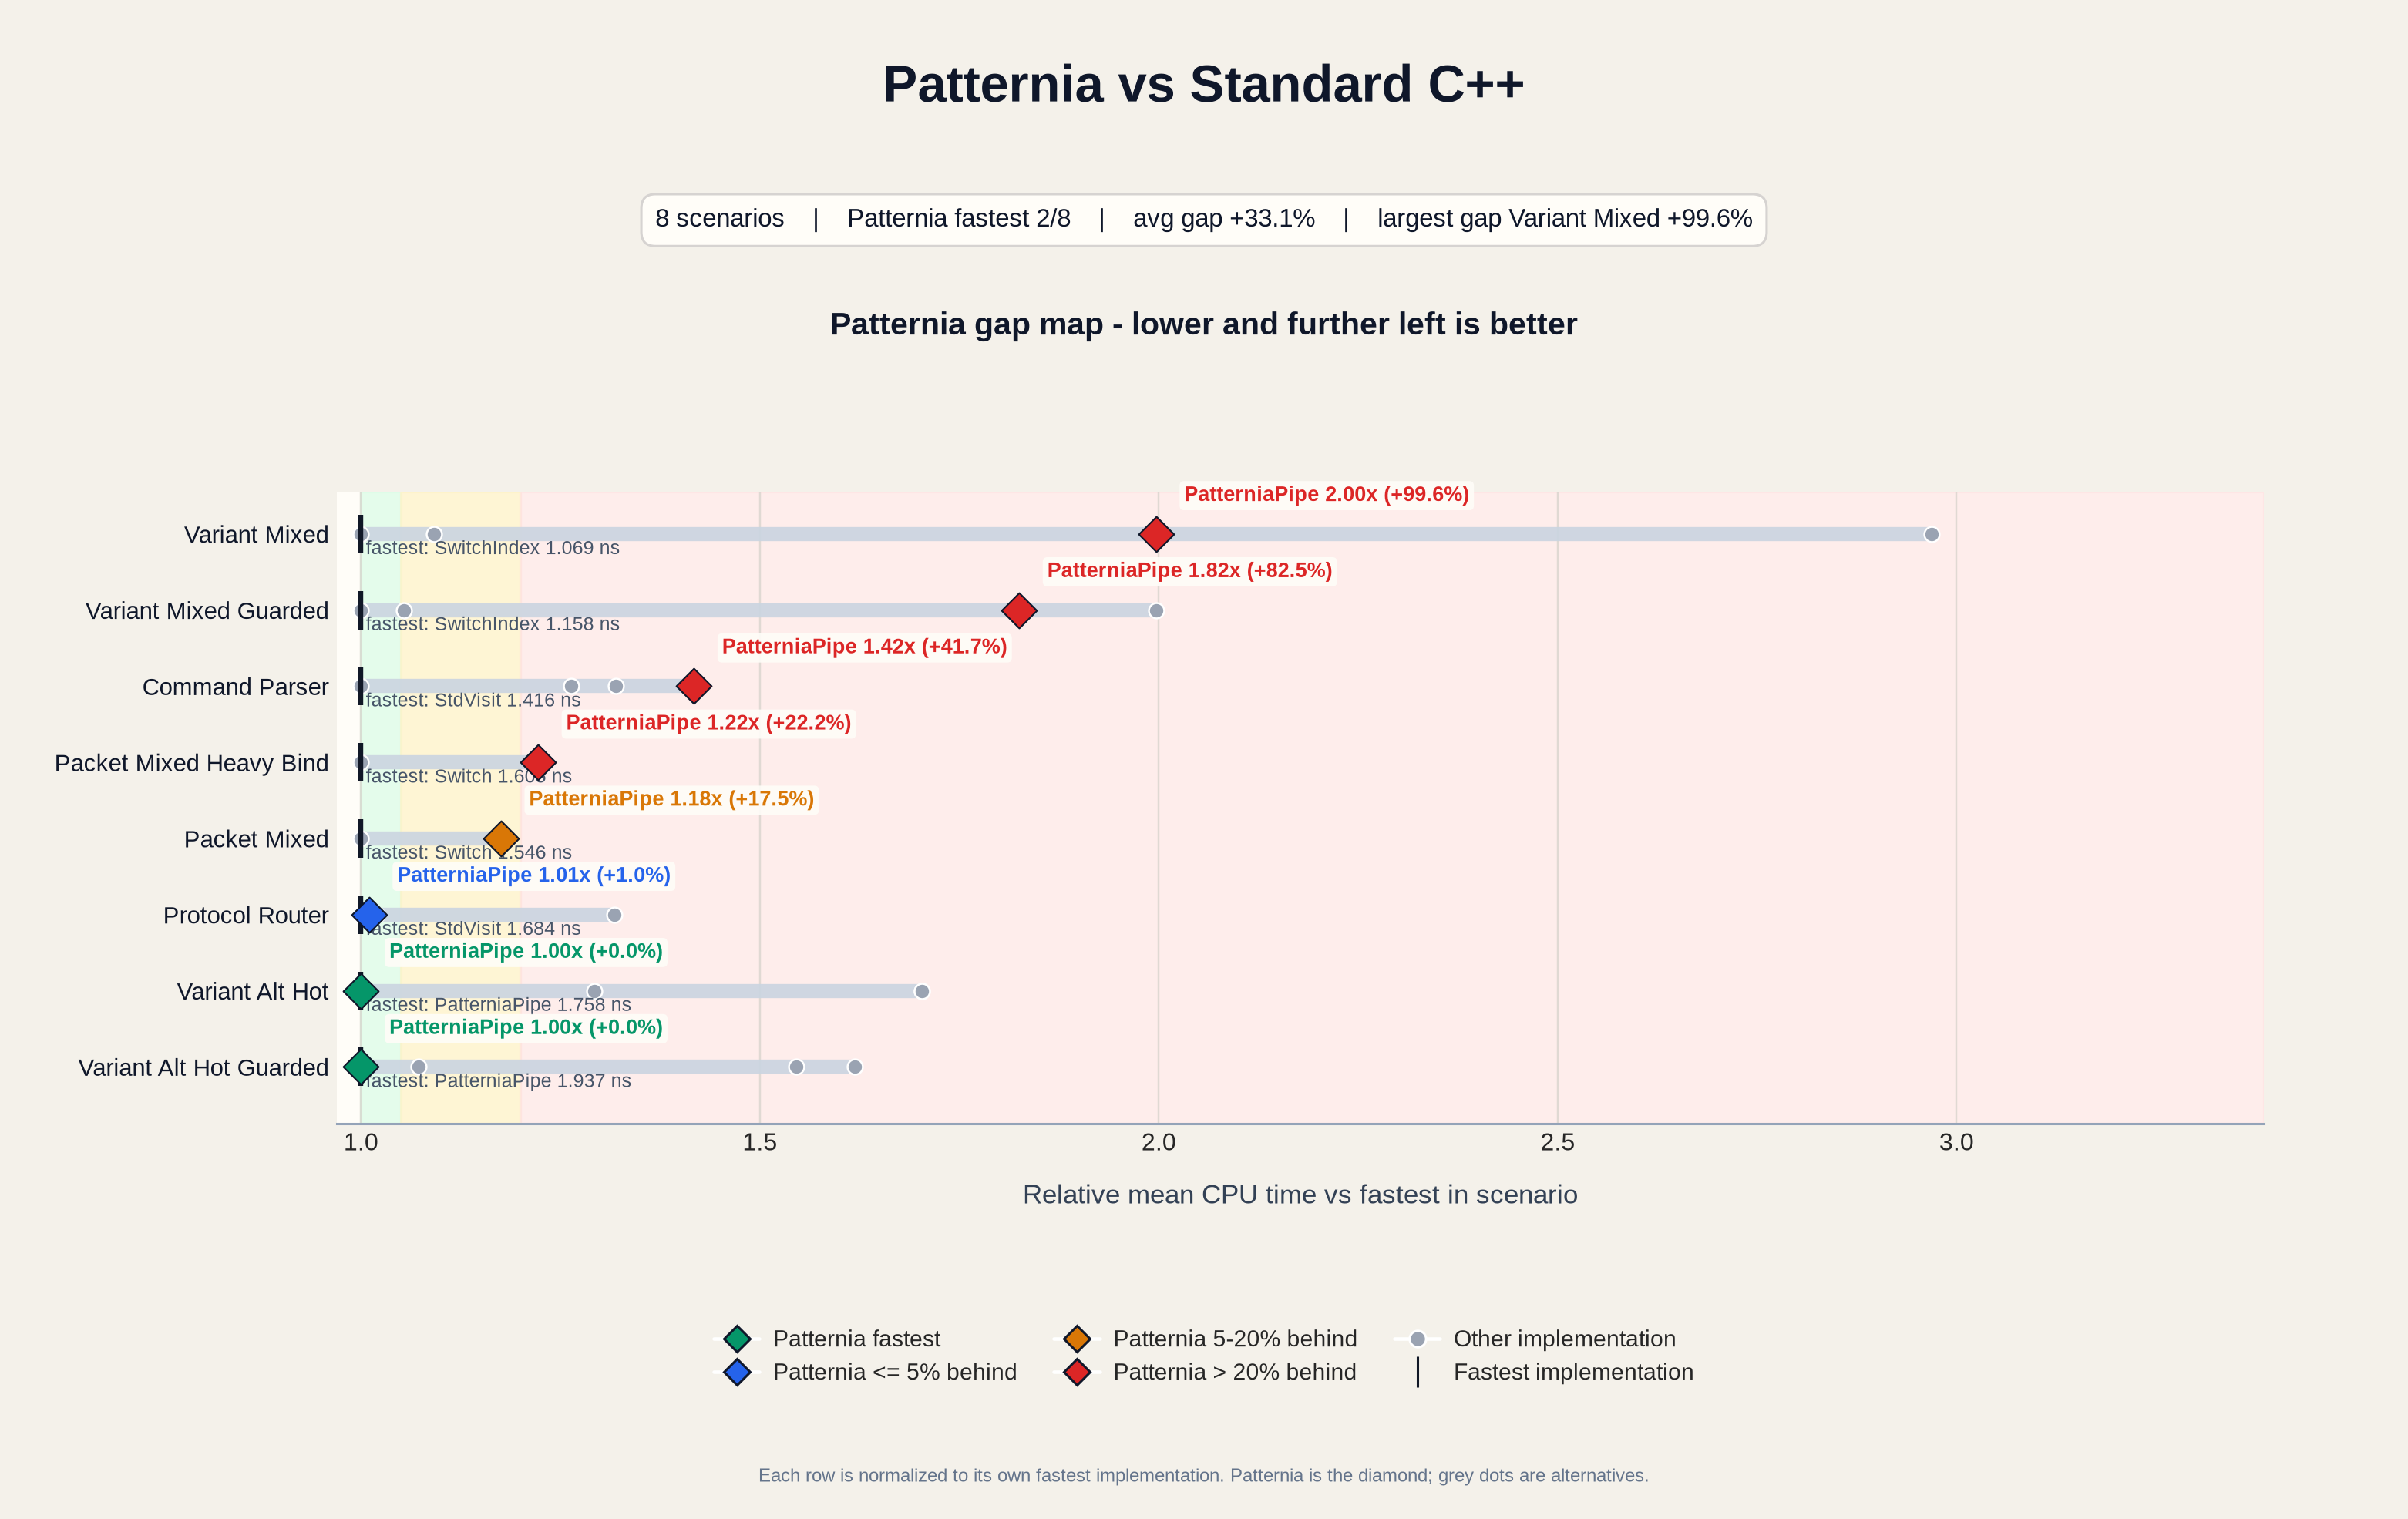

The file beside this chart, header and first rows:
base_name, scenario, impl, mean_ns, median_ns, stddev_ns, cv_pct, is_patternia, fastest_impl, fastest_mean_ns, impl_vs_fastest_pct, impl_vs_patternia_pct, patternia_impl, patternia_mean_ns, patternia_rank, patternia_vs_fastest_pct, patternia_status
BM_IfElse_CommandParser/min_time:0.500/r…, CommandParser, IfElse, 1.867, 1.862, 0.01813, 0.9712, no, StdVisit, 1.416, 31.9, -6.922, PatterniaPipe, 2.006, 4, 41.71, slow
BM_IfElse_ProtocolRouter/min_time:0.500/…, ProtocolRouter, IfElse, 2.219, 2.213, 0.04165, 1.877, no, StdVisit, 1.684, 31.79, 30.51, PatterniaPipe, 1.7, 2, 0.9802, close
BM_PatterniaPipe_CommandParser/min_time:…, CommandParser, PatterniaPipe, 2.006, 2.003, 0.01186, 0.5911, yes, StdVisit, 1.416, 41.71, 0.0000, PatterniaPipe, 2.006, 4, 41.71, slow
BM_PatterniaPipe_PacketMixed/min_time:0.…, PacketMixed, PatterniaPipe, 1.816, 1.816, 0.001905, 0.1049, yes, Switch, 1.546, 17.52, 0.0000, PatterniaPipe, 1.816, 2, 17.52, watch
BM_PatterniaPipe_PacketMixedHeavyBind/mi…, PacketMixedHeavyBind, PatterniaPipe, 1.961, 1.96, 0.003243, 0.1654, yes, Switch, 1.605, 22.17, 0.0000, PatterniaPipe, 1.961, 2, 22.17, slow
BM_PatterniaPipe_ProtocolRouter/min_time…, ProtocolRouter, PatterniaPipe, 1.7, 1.697, 0.009100, 0.5352, yes, StdVisit, 1.684, 0.9802, 0.0000, PatterniaPipe, 1.7, 2, 0.9802, close
BM_PatterniaPipe_VariantAltHot/min_time:…, VariantAltHot, PatterniaPipe, 1.758, 1.758, 0.001538, 0.0875, yes, PatterniaPipe, 1.758, 0.0000, 0.0000, PatterniaPipe, 1.758, 1, 0.0000, fastest
BM_PatterniaPipe_VariantAltHotGuarded/mi…, VariantAltHotGuarded, PatterniaPipe, 1.937, 1.935, 0.006920, 0.3573, yes, PatterniaPipe, 1.937, 0.0000, 0.0000, PatterniaPipe, 1.937, 1, 0.0000, fastest
BM_PatterniaPipe_VariantMixed/min_time:0…, VariantMixed, PatterniaPipe, 2.134, 2.132, 0.004722, 0.2213, yes, SwitchIndex, 1.069, 99.63, 0.0000, PatterniaPipe, 2.134, 3, 99.63, slow
BM_PatterniaPipe_VariantMixedGuarded/min…, VariantMixedGuarded, PatterniaPipe, 2.113, 2.139, 0.06433, 3.045, yes, SwitchIndex, 1.158, 82.48, 0.0000, PatterniaPipe, 2.113, 3, 82.48, slow
BM_Sequential_VariantAltHot/min_time:0.5…, VariantAltHot, Sequential, 2.994, 2.993, 0.002257, 0.0754, no, PatterniaPipe, 1.758, 70.28, 70.28, PatterniaPipe, 1.758, 1, 0.0000, fastest
BM_Sequential_VariantAltHotGuarded/min_t…, VariantAltHotGuarded, Sequential, 2.077, 2.111, 0.06572, 3.164, no, PatterniaPipe, 1.937, 7.229, 7.229, PatterniaPipe, 1.937, 1, 0.0000, fastest
BM_Sequential_VariantMixed/min_time:0.50…, VariantMixed, Sequential, 1.167, 1.165, 0.004280, 0.3668, no, SwitchIndex, 1.069, 9.163, -45.32, PatterniaPipe, 2.134, 3, 99.63, slow
BM_Sequential_VariantMixedGuarded/min_ti…, VariantMixedGuarded, Sequential, 1.22, 1.22, 0.002915, 0.2390, no, SwitchIndex, 1.158, 5.352, -42.27, PatterniaPipe, 2.113, 3, 82.48, slow
BM_StdVisit_CommandParser/min_time:0.500…, CommandParser, StdVisit, 1.416, 1.414, 0.01238, 0.8746, no, StdVisit, 1.416, 0.0000, -29.43, PatterniaPipe, 2.006, 4, 41.71, slow
BM_StdVisit_ProtocolRouter/min_time:0.50…, ProtocolRouter, StdVisit, 1.684, 1.683, 0.006405, 0.3804, no, StdVisit, 1.684, 0.0000, -0.9707, PatterniaPipe, 1.7, 2, 0.9802, close
BM_StdVisit_VariantAltHot/min_time:0.500…, VariantAltHot, StdVisit, 2.272, 2.146, 0.5324, 23.43, no, PatterniaPipe, 1.758, 29.26, 29.26, PatterniaPipe, 1.758, 1, 0.0000, fastest
BM_StdVisit_VariantAltHotGuarded/min_tim…, VariantAltHotGuarded, StdVisit, 2.994, 2.993, 0.001318, 0.0440, no, PatterniaPipe, 1.937, 54.57, 54.57, PatterniaPipe, 1.937, 1, 0.0000, fastest
BM_StdVisit_VariantMixed/min_time:0.500/…, VariantMixed, StdVisit, 3.173, 3.171, 0.006095, 0.1921, no, SwitchIndex, 1.069, 196.9, 48.73, PatterniaPipe, 2.134, 3, 99.63, slow
BM_StdVisit_VariantMixedGuarded/min_time…, VariantMixedGuarded, StdVisit, 2.312, 2.311, 0.004018, 0.1738, no, SwitchIndex, 1.158, 99.69, 9.436, PatterniaPipe, 2.113, 3, 82.48, slow
BM_SwitchIndex_VariantAltHot/min_time:0.…, VariantAltHot, SwitchIndex, 2.995, 2.993, 0.003606, 0.1204, no, PatterniaPipe, 1.758, 70.34, 70.34, PatterniaPipe, 1.758, 1, 0.0000, fastest
BM_SwitchIndex_VariantAltHotGuarded/min_…, VariantAltHotGuarded, SwitchIndex, 3.136, 3.169, 0.1479, 4.717, no, PatterniaPipe, 1.937, 61.9, 61.9, PatterniaPipe, 1.937, 1, 0.0000, fastest
BM_SwitchIndex_VariantMixed/min_time:0.5…, VariantMixed, SwitchIndex, 1.069, 1.067, 0.006093, 0.5701, no, SwitchIndex, 1.069, 0.0000, -49.91, PatterniaPipe, 2.134, 3, 99.63, slow
BM_SwitchIndex_VariantMixedGuarded/min_t…, VariantMixedGuarded, SwitchIndex, 1.158, 1.157, 0.004679, 0.4041, no, SwitchIndex, 1.158, 0.0000, -45.2, PatterniaPipe, 2.113, 3, 82.48, slow
BM_Switch_CommandParser/min_time:0.500/r…, CommandParser, Switch, 1.789, 1.786, 0.01199, 0.6702, no, StdVisit, 1.416, 26.35, -10.84, PatterniaPipe, 2.006, 4, 41.71, slow
BM_Switch_PacketMixed/min_time:0.500/rep…, PacketMixed, Switch, 1.546, 1.542, 0.02109, 1.365, no, Switch, 1.546, 0.0000, -14.91, PatterniaPipe, 1.816, 2, 17.52, watch
BM_Switch_PacketMixedHeavyBind/min_time:…, PacketMixedHeavyBind, Switch, 1.605, 1.601, 0.01445, 0.9003, no, Switch, 1.605, 0.0000, -18.15, PatterniaPipe, 1.961, 2, 22.17, slow
BM_Switch_ProtocolRouter/min_time:0.500/…, ProtocolRouter, Switch, 1.717, 1.708, 0.0565, 3.291, no, StdVisit, 1.684, 1.974, 0.9845, PatterniaPipe, 1.7, 2, 0.9802, close
